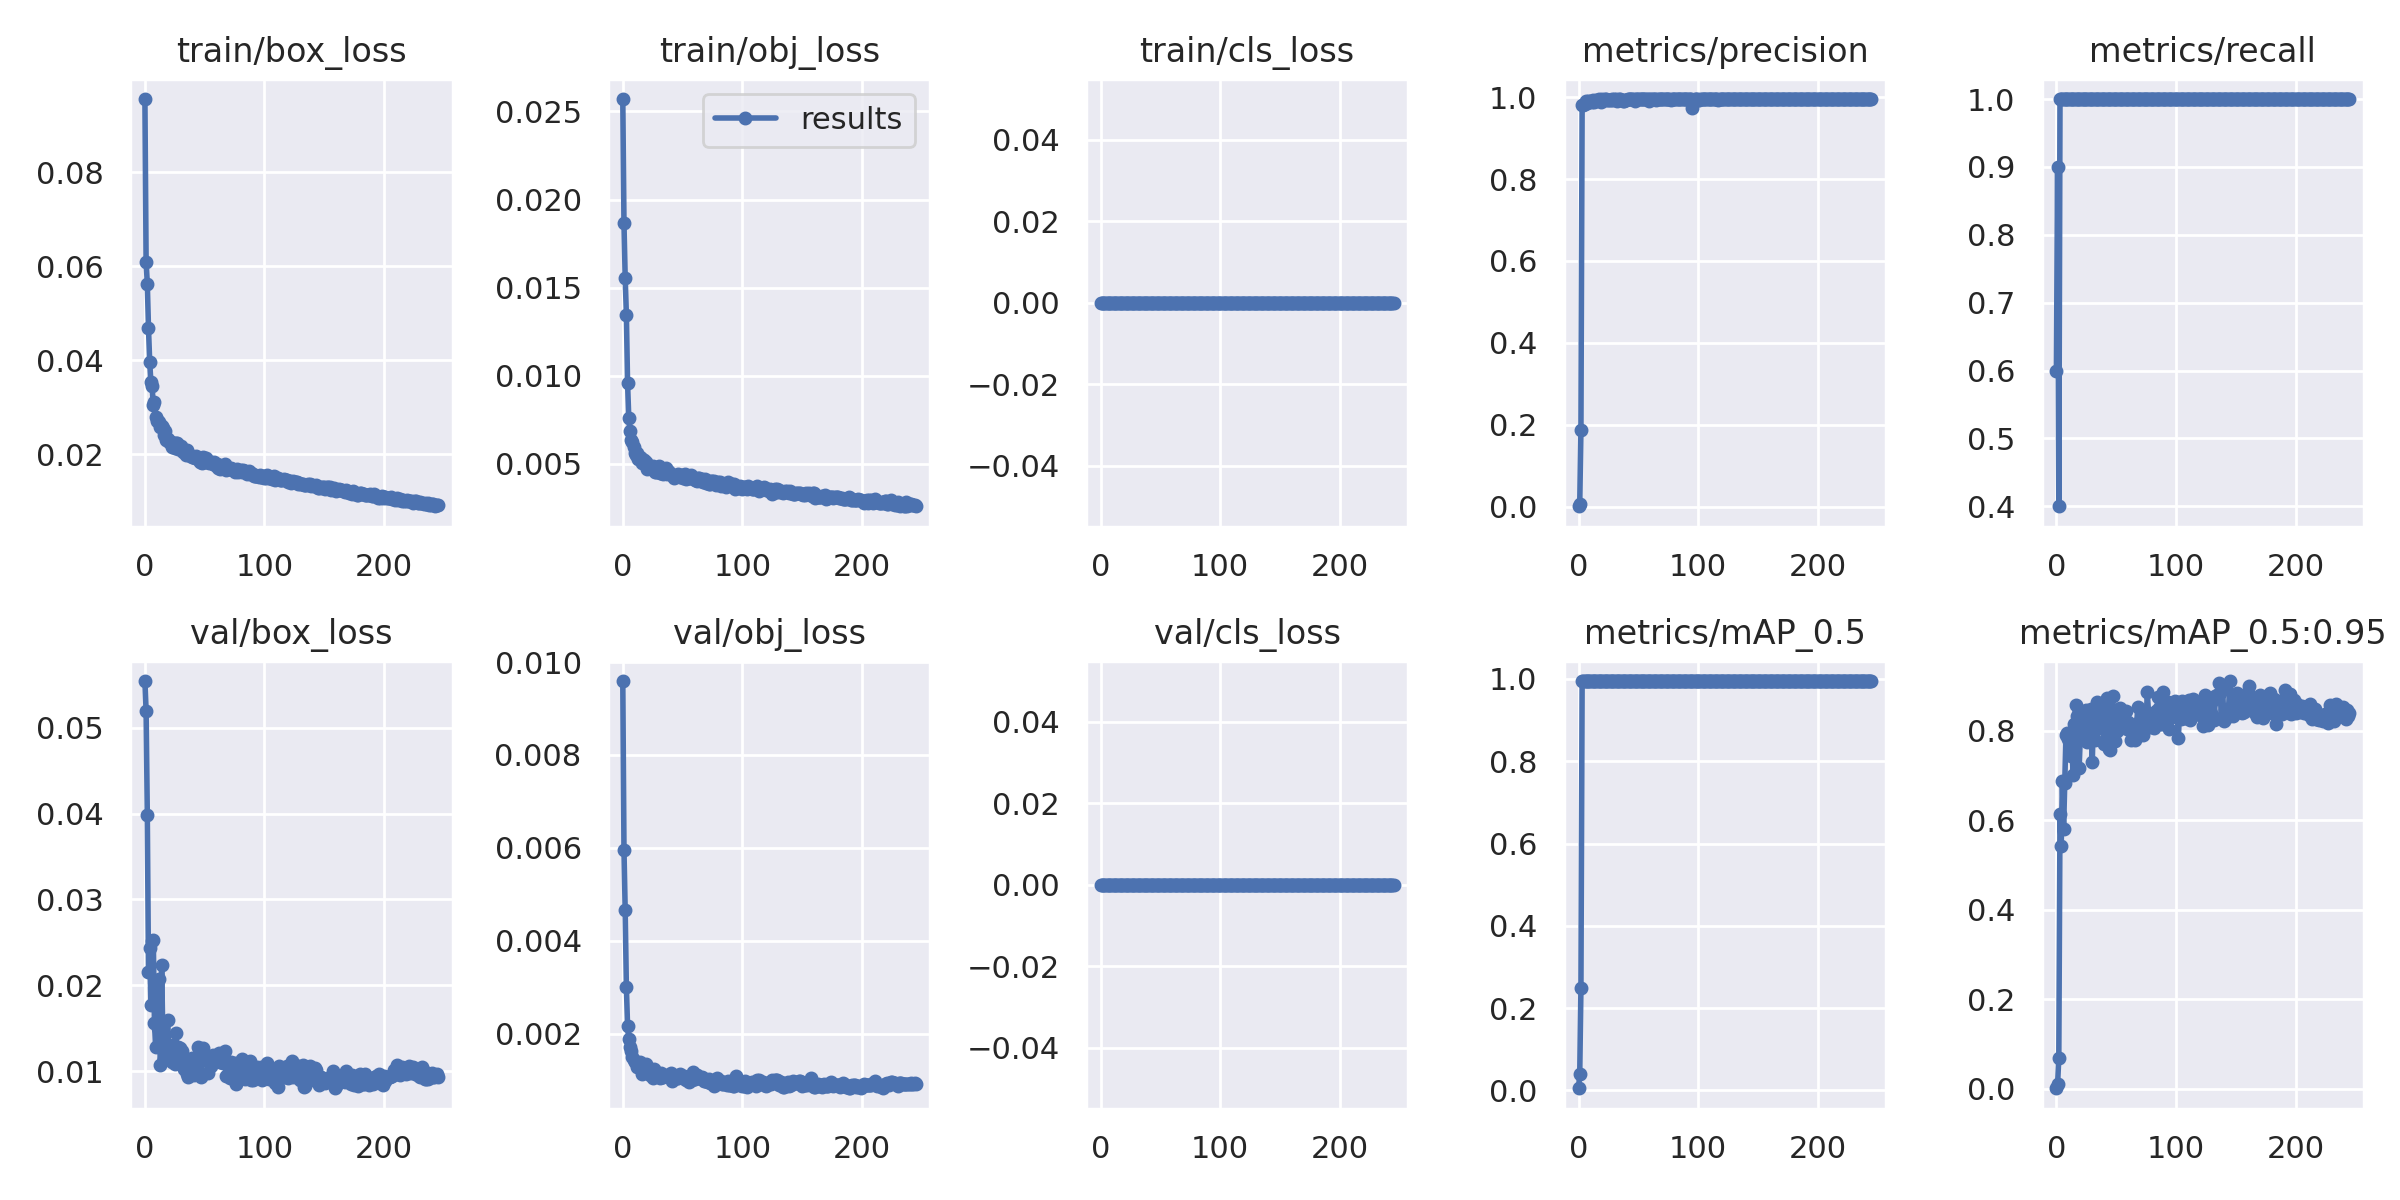

The file beside this chart, header and first rows:
epoch, train/box_loss, train/obj_loss, train/cls_loss, metrics/precision, metrics/recall, metrics/mAP_0.5, metrics/mAP_0.5:0.95, val/box_loss, val/obj_loss, val/cls_loss, x/lr0, x/lr1, x/lr2
0, 0.09555, 0.02571, 0, 0.0006452, 0.6, 0.005136, 0.001504, 0.05545, 0.009592, 0, 0.003276, 0.003276, 0.07052
1, 0.06094, 0.01865, 0, 0.006102, 0.9, 0.03981, 0.01113, 0.05196, 0.005957, 0, 0.006587, 0.006587, 0.0405
2, 0.05631, 0.01558, 0, 0.1862, 0.4, 0.2476, 0.06948, 0.03985, 0.004655, 0, 0.009877, 0.009877, 0.01045
3, 0.04681, 0.01346, 0, 0.9812, 1, 0.995, 0.6138, 0.02156, 0.002999, 0, 0.009901, 0.009901, 0.009901
4, 0.03967, 0.009587, 0, 0.982, 1, 0.995, 0.5426, 0.02434, 0.002163, 0, 0.009901, 0.009901, 0.009901
5, 0.03537, 0.007634, 0, 0.984, 1, 0.995, 0.6873, 0.01772, 0.001888, 0, 0.009868, 0.009868, 0.009868
6, 0.03449, 0.006846, 0, 0.9895, 1, 0.995, 0.581, 0.02521, 0.001702, 0, 0.009835, 0.009835, 0.009835
7, 0.03054, 0.006368, 0, 0.9848, 1, 0.995, 0.6841, 0.02529, 0.001635, 0, 0.009802, 0.009802, 0.009802
8, 0.03111, 0.006268, 0, 0.99, 1, 0.995, 0.7911, 0.01558, 0.00149, 0, 0.009769, 0.009769, 0.009769
9, 0.02796, 0.005937, 0, 0.9884, 1, 0.995, 0.7953, 0.01276, 0.001423, 0, 0.009736, 0.009736, 0.009736
10, 0.02713, 0.005648, 0, 0.9916, 1, 0.995, 0.7812, 0.01826, 0.001393, 0, 0.009703, 0.009703, 0.009703
11, 0.02717, 0.005536, 0, 0.9883, 1, 0.995, 0.7755, 0.01503, 0.001395, 0, 0.00967, 0.00967, 0.00967
12, 0.02684, 0.005637, 0, 0.9937, 1, 0.995, 0.7445, 0.02073, 0.001288, 0, 0.009637, 0.009637, 0.009637
13, 0.02575, 0.005292, 0, 0.9886, 1, 0.995, 0.7644, 0.01067, 0.001347, 0, 0.009604, 0.009604, 0.009604
14, 0.02597, 0.005377, 0, 0.9903, 1, 0.995, 0.7012, 0.02235, 0.001393, 0, 0.009571, 0.009571, 0.009571
15, 0.02563, 0.005334, 0, 0.9939, 1, 0.995, 0.8151, 0.01383, 0.001232, 0, 0.009538, 0.009538, 0.009538
16, 0.02405, 0.005083, 0, 0.9939, 1, 0.995, 0.858, 0.01135, 0.001138, 0, 0.009505, 0.009505, 0.009505
17, 0.02498, 0.005208, 0, 0.9943, 1, 0.995, 0.8339, 0.01216, 0.001164, 0, 0.009472, 0.009472, 0.009472
18, 0.02299, 0.005239, 0, 0.9939, 1, 0.995, 0.8058, 0.01237, 0.001183, 0, 0.009439, 0.009439, 0.009439
19, 0.02332, 0.005093, 0, 0.9877, 1, 0.995, 0.7165, 0.01589, 0.001334, 0, 0.009406, 0.009406, 0.009406
20, 0.02255, 0.004703, 0, 0.9945, 1, 0.995, 0.7878, 0.01201, 0.001196, 0, 0.009373, 0.009373, 0.009373
21, 0.02256, 0.004859, 0, 0.9936, 1, 0.995, 0.8248, 0.01301, 0.001181, 0, 0.00934, 0.00934, 0.00934
22, 0.02254, 0.004808, 0, 0.9943, 1, 0.995, 0.8013, 0.01263, 0.001199, 0, 0.009307, 0.009307, 0.009307
23, 0.02152, 0.004808, 0, 0.9945, 1, 0.995, 0.8279, 0.01101, 0.001104, 0, 0.009274, 0.009274, 0.009274
24, 0.02234, 0.004835, 0, 0.9932, 1, 0.995, 0.8128, 0.01226, 0.001195, 0, 0.009241, 0.009241, 0.009241
25, 0.02143, 0.004893, 0, 0.9941, 1, 0.995, 0.846, 0.01086, 0.001034, 0, 0.009208, 0.009208, 0.009208
26, 0.0225, 0.004717, 0, 0.9939, 1, 0.995, 0.7748, 0.01438, 0.001235, 0, 0.009175, 0.009175, 0.009175
27, 0.02245, 0.004525, 0, 0.9941, 1, 0.995, 0.8131, 0.01221, 0.001094, 0, 0.009142, 0.009142, 0.009142
28, 0.02122, 0.004566, 0, 0.9943, 1, 0.995, 0.8331, 0.0128, 0.001159, 0, 0.009109, 0.009109, 0.009109
29, 0.02125, 0.004608, 0, 0.9919, 1, 0.995, 0.8496, 0.01266, 0.001134, 0, 0.009076, 0.009076, 0.009076
30, 0.02185, 0.004874, 0, 0.9943, 1, 0.995, 0.7307, 0.01112, 0.001116, 0, 0.009043, 0.009043, 0.009043
31, 0.02091, 0.004513, 0, 0.9948, 1, 0.995, 0.8365, 0.01237, 0.001042, 0, 0.00901, 0.00901, 0.00901
32, 0.02055, 0.004516, 0, 0.9906, 1, 0.995, 0.7794, 0.01161, 0.00115, 0, 0.008977, 0.008977, 0.008977
33, 0.02102, 0.004518, 0, 0.9935, 1, 0.995, 0.8371, 0.01023, 0.001065, 0, 0.008944, 0.008944, 0.008944
34, 0.01981, 0.004426, 0, 0.9944, 1, 0.995, 0.8633, 0.01029, 0.001071, 0, 0.008911, 0.008911, 0.008911
35, 0.0209, 0.004577, 0, 0.9944, 1, 0.995, 0.8516, 0.009693, 0.001081, 0, 0.008878, 0.008878, 0.008878
36, 0.01986, 0.004765, 0, 0.9929, 1, 0.995, 0.8066, 0.009313, 0.00109, 0, 0.008845, 0.008845, 0.008845
37, 0.01986, 0.004454, 0, 0.9918, 1, 0.995, 0.8052, 0.01069, 0.001113, 0, 0.008812, 0.008812, 0.008812
38, 0.01997, 0.004594, 0, 0.9917, 1, 0.995, 0.8073, 0.0108, 0.001083, 0, 0.008779, 0.008779, 0.008779
39, 0.01942, 0.004562, 0, 0.9926, 1, 0.995, 0.8326, 0.01149, 0.001055, 0, 0.008746, 0.008746, 0.008746
40, 0.01952, 0.004408, 0, 0.9941, 1, 0.995, 0.7698, 0.01123, 0.001143, 0, 0.008713, 0.008713, 0.008713
41, 0.01939, 0.004366, 0, 0.9946, 1, 0.995, 0.8228, 0.009552, 0.000988, 0, 0.00868, 0.00868, 0.00868
42, 0.01917, 0.004334, 0, 0.9947, 1, 0.995, 0.8728, 0.009802, 0.00101, 0, 0.008647, 0.008647, 0.008647
43, 0.01976, 0.004223, 0, 0.9948, 1, 0.995, 0.8372, 0.00989, 0.001051, 0, 0.008614, 0.008614, 0.008614
44, 0.01927, 0.004262, 0, 0.9947, 1, 0.995, 0.76, 0.01284, 0.001054, 0, 0.008581, 0.008581, 0.008581
45, 0.01873, 0.004356, 0, 0.9943, 1, 0.995, 0.7559, 0.01267, 0.001038, 0, 0.008548, 0.008548, 0.008548
46, 0.01846, 0.004412, 0, 0.9946, 1, 0.995, 0.7893, 0.0122, 0.001046, 0, 0.008515, 0.008515, 0.008515
47, 0.01909, 0.004312, 0, 0.9913, 1, 0.995, 0.8775, 0.009291, 0.001115, 0, 0.008482, 0.008482, 0.008482
48, 0.01816, 0.004273, 0, 0.9943, 1, 0.995, 0.7936, 0.01199, 0.001123, 0, 0.008449, 0.008449, 0.008449
49, 0.01937, 0.004359, 0, 0.9944, 1, 0.995, 0.776, 0.01264, 0.001074, 0, 0.008416, 0.008416, 0.008416
50, 0.01843, 0.004223, 0, 0.9949, 1, 0.995, 0.8096, 0.01172, 0.001048, 0, 0.008383, 0.008383, 0.008383
51, 0.01926, 0.00435, 0, 0.9945, 1, 0.995, 0.7998, 0.01136, 0.001076, 0, 0.00835, 0.00835, 0.00835
52, 0.01853, 0.004443, 0, 0.9949, 1, 0.995, 0.849, 0.01119, 0.001013, 0, 0.008317, 0.008317, 0.008317
53, 0.01845, 0.004168, 0, 0.9947, 1, 0.995, 0.8512, 0.009719, 0.0009997, 0, 0.008284, 0.008284, 0.008284
54, 0.01808, 0.004179, 0, 0.9948, 1, 0.995, 0.8143, 0.01164, 0.00106, 0, 0.008251, 0.008251, 0.008251
55, 0.01831, 0.004185, 0, 0.9945, 1, 0.995, 0.8265, 0.01055, 0.0009478, 0, 0.008218, 0.008218, 0.008218
56, 0.01817, 0.004193, 0, 0.9947, 1, 0.995, 0.831, 0.01112, 0.0009937, 0, 0.008185, 0.008185, 0.008185
57, 0.01801, 0.004348, 0, 0.995, 1, 0.995, 0.813, 0.01187, 0.001066, 0, 0.008152, 0.008152, 0.008152
58, 0.01846, 0.004223, 0, 0.9946, 1, 0.995, 0.8447, 0.01107, 0.001006, 0, 0.008119, 0.008119, 0.008119
59, 0.01767, 0.004186, 0, 0.9915, 1, 0.995, 0.8031, 0.01173, 0.001177, 0, 0.008086, 0.008086, 0.008086
... 186 more rows
